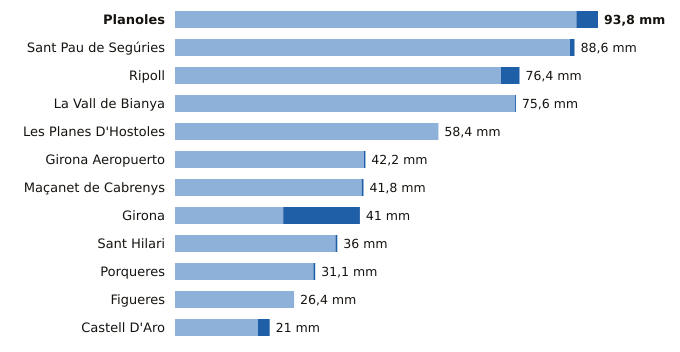

Data behind this chart, as committed beside it:
estacion, provincia, indicativo, mm_6_dias_anteriores, mm_hoy, mm_7_dias, horas_de_hoy
Planoles, Girona, 0320I, 89.0, 4.8, 93.8, 23
Sant Pau de Segúries, Girona, 0312X, 87.6, 1.0, 88.6, 22
Ripoll, Girona, 0324A, 72.3, 4.1, 76.4, 23
La Vall de Bianya, Girona, 0394X, 75.4, 0.2, 75.6, 23
Les Planes D'Hostoles, Girona, 0360X, 58.4, 0.0, 58.4, 23
Girona Aeropuerto, Girona, 0367, 41.9, 0.3, 42.2, 23
Maçanet de Cabrenys, Girona, 0413A, 41.4, 0.4, 41.8, 22
Girona, Girona, 0370E, 24.0, 17.0, 41.0, 23
Sant Hilari, Girona, 0363X, 35.6, 0.4, 36.0, 22
Porqueres, Girona, 0372C, 30.7, 0.4, 31.1, 23
Figueres, Girona, 0429X, 26.4, 0.0, 26.4, 23
Castell D'Aro, Girona, 0284X, 18.4, 2.6, 21.0, 21
